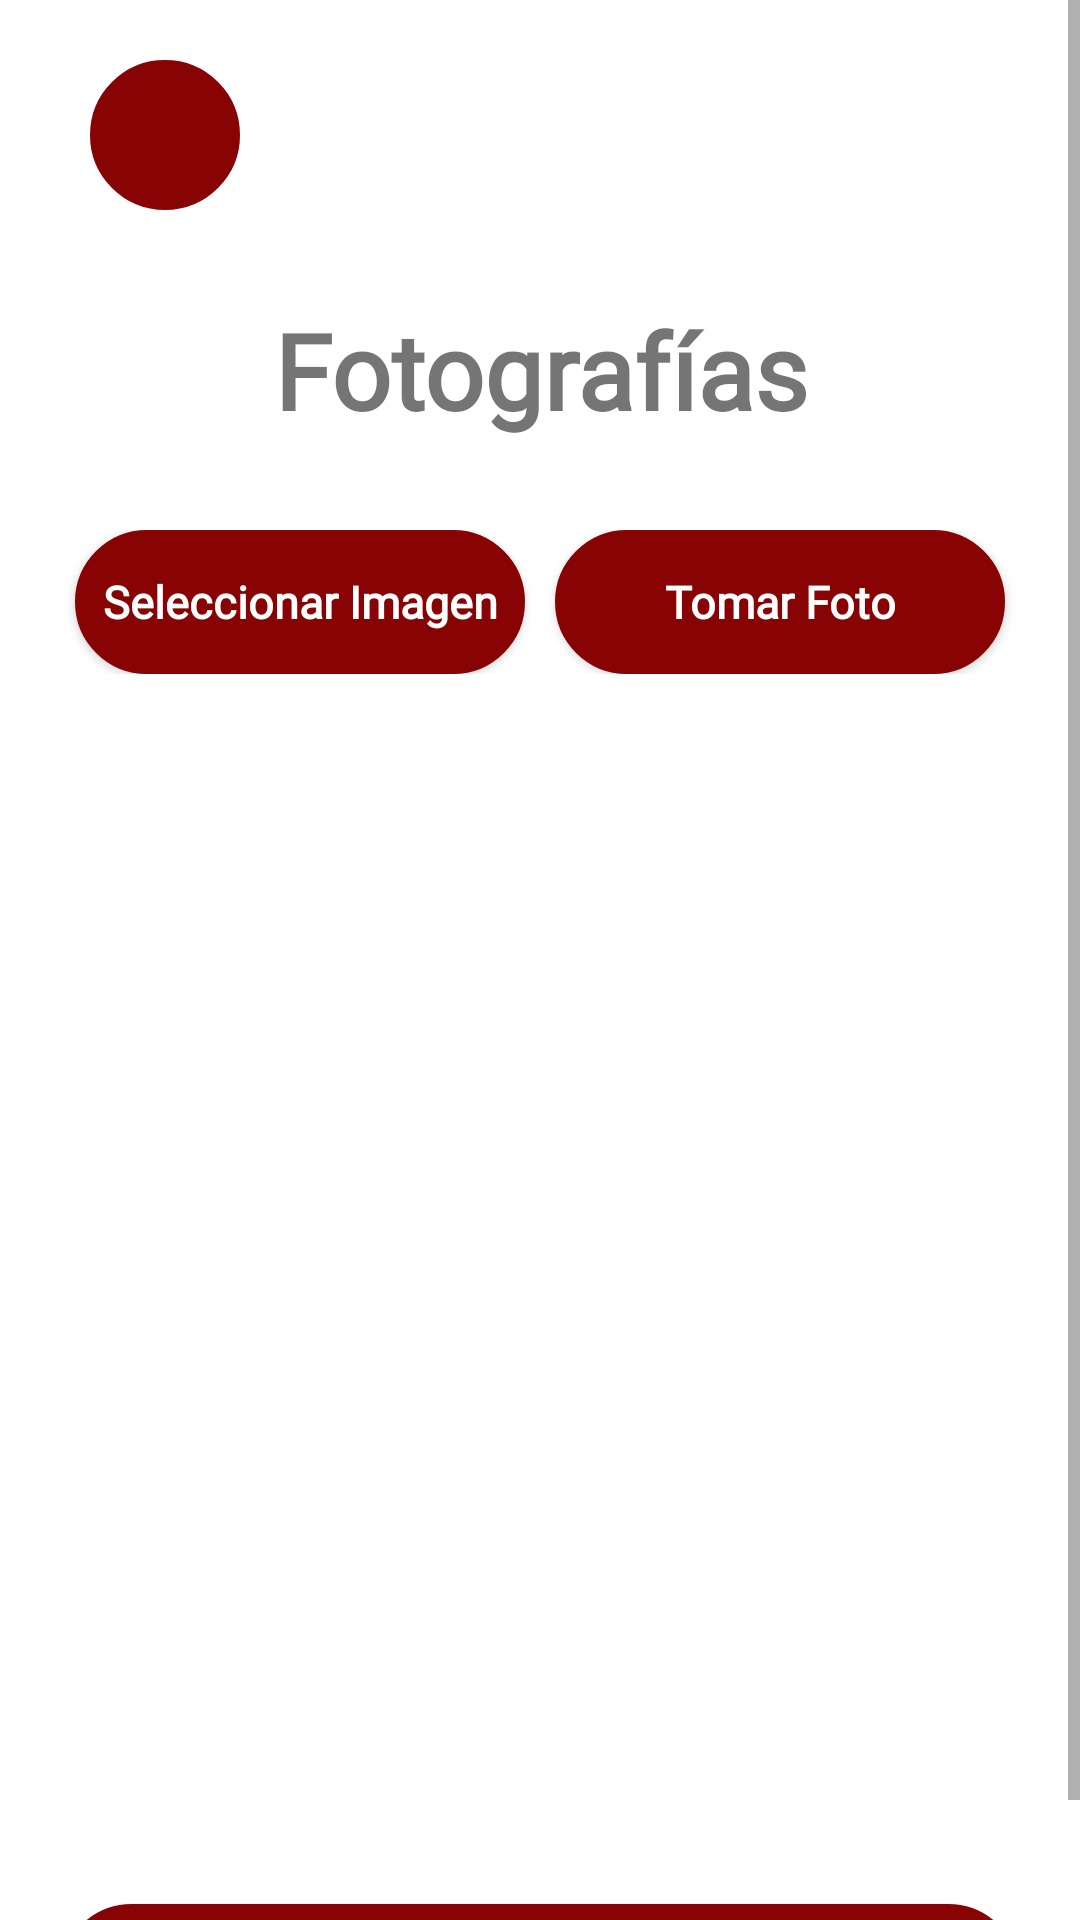

The Android layout XML behind this screen, and the referenced resources:
<!-- AndroidManifest.xml: application theme Theme.RaquiraTuristica -->
<!-- res/layout/activity_agregar_fotografias.xml -->
<?xml version="1.0" encoding="utf-8"?>
<androidx.coordinatorlayout.widget.CoordinatorLayout xmlns:android="http://schemas.android.com/apk/res/android"
    xmlns:app="http://schemas.android.com/apk/res-auto"
    xmlns:tools="http://schemas.android.com/tools"
    android:layout_width="match_parent"
    android:layout_height="match_parent"
    tools:context=".AgregarFotografias">

    <ScrollView
        android:layout_width="match_parent"
        android:layout_height="match_parent">

        <LinearLayout
            android:layout_width="match_parent"
            android:layout_height="wrap_content"
            android:orientation="vertical"
            android:layout_margin="20dp">

            <ImageView
                android:id="@+id/BotonAtrasCrearFoto"
                android:layout_width="50dp"
                android:layout_height="50dp"
                android:layout_marginLeft="10dp"
                android:src="@drawable/ic_baseline_arrow_back_ios_new_24"
                android:background="@drawable/boton_redondear"
                android:backgroundTint="@color/red"/>

            <TextView
                android:layout_width="match_parent"
                android:layout_height="wrap_content"
                android:fontFamily="@font/alegreya_sc"
                android:text="Fotografías"
                android:textAlignment="center"
                android:textSize="35dp"
                android:layout_marginTop="30dp"
                android:textStyle="bold" />

            <LinearLayout
                android:layout_width="match_parent"
                android:layout_height="wrap_content"
                android:orientation="horizontal"
                android:gravity="center"
                android:layout_marginTop="30dp">

                <Button
                    android:id="@+id/BotonSelecionarImagen"
                    android:layout_width="150dp"
                    android:layout_height="wrap_content"
                    android:layout_gravity="center"
                    android:background="@drawable/boton_redondear"
                    android:fontFamily="@font/alegreya_sc"
                    android:text="Seleccionar Imagen"
                    android:textAllCaps="false"
                    android:textColor="@color/white"
                    android:textSize="15dp"
                    android:textStyle="bold"
                    android:layout_marginRight="5dp"
                    app:backgroundTint="@color/red" />

                <Button
                    android:id="@+id/BotonTomarFotoPromocional"
                    android:layout_width="150dp"
                    android:layout_height="wrap_content"
                    android:layout_gravity="center"
                    android:background="@drawable/boton_redondear"
                    android:fontFamily="@font/alegreya_sc"
                    android:text="Tomar Foto"
                    android:textAllCaps="false"
                    android:textColor="@color/white"
                    android:textSize="15dp"
                    android:textStyle="bold"
                    android:layout_marginLeft="5dp"
                    app:backgroundTint="@color/red" />

            </LinearLayout>

            <ImageView
                android:id="@+id/Img_fotografia"
                android:layout_width="300dp"
                android:layout_height="300dp"
                android:layout_gravity="center"
                android:src="@drawable/galeria"
                android:layout_marginTop="60dp"/>

            <TextView
                android:id="@+id/UrlFoto"
                android:layout_width="0dp"
                android:layout_height="0dp"
                android:visibility="invisible"/>

            <Button
                android:id="@+id/SubirFotoFirebase"
                android:layout_width="match_parent"
                android:layout_height="wrap_content"
                android:layout_marginTop="50dp"
                android:background="@drawable/boton_redondear"
                android:backgroundTint="@color/red"
                android:fontFamily="@font/alegreya_sc"
                android:text="Subir Imagen"
                android:textColor="@color/white"
                android:textSize="20dp"
                android:textStyle="bold" />

        </LinearLayout>

    </ScrollView>

</androidx.coordinatorlayout.widget.CoordinatorLayout>
<!-- resources referenced by this layout -->
<resources>
  <color name="red">#880303</color>
  <color name="white">#FFFFFFFF</color>
  <!-- drawable boton_redondear (drawable) -->
  <?xml version="1.0" encoding="utf-8"?>
  <shape
      xmlns:android="http://schemas.android.com/apk/res/android"
      android:shape="rectangle">
      <solid android:color="#880303"/>
      <stroke android:color="@color/black" android:width="2dp"/>
      <corners android:radius="25dp"/>
  </shape>
  <style name="Theme.RaquiraTuristica" parent="Theme.MaterialComponents.DayNight.NoActionBar">
          
          <item name="colorPrimary">@color/blue</item>
          <item name="colorPrimaryVariant">@color/blue</item>
          <item name="colorOnPrimary">@color/white</item>
          
          <item name="colorSecondary">@color/teal_200</item>
          <item name="colorSecondaryVariant">@color/teal_700</item>
          <item name="colorOnSecondary">@color/black</item>
          
          <item name="android:statusBarColor">?attr/colorPrimaryVariant</item>
          
      </style>
  <color name="black">#FF000000</color>
  <color name="blue">#009A98</color>
  <color name="teal_200">#FF03DAC5</color>
  <color name="teal_700">#FF018786</color>
</resources>
